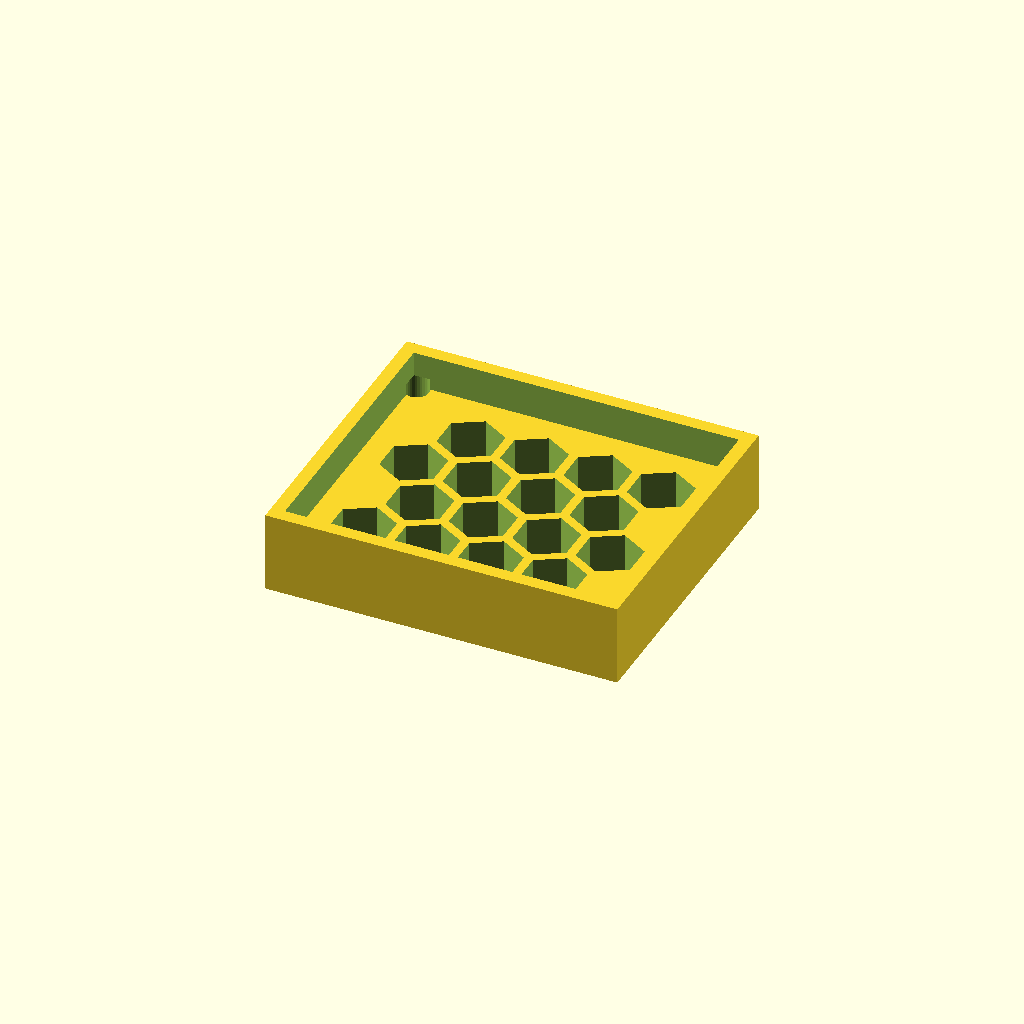
Cell 1: rendered with the file's own defaults.
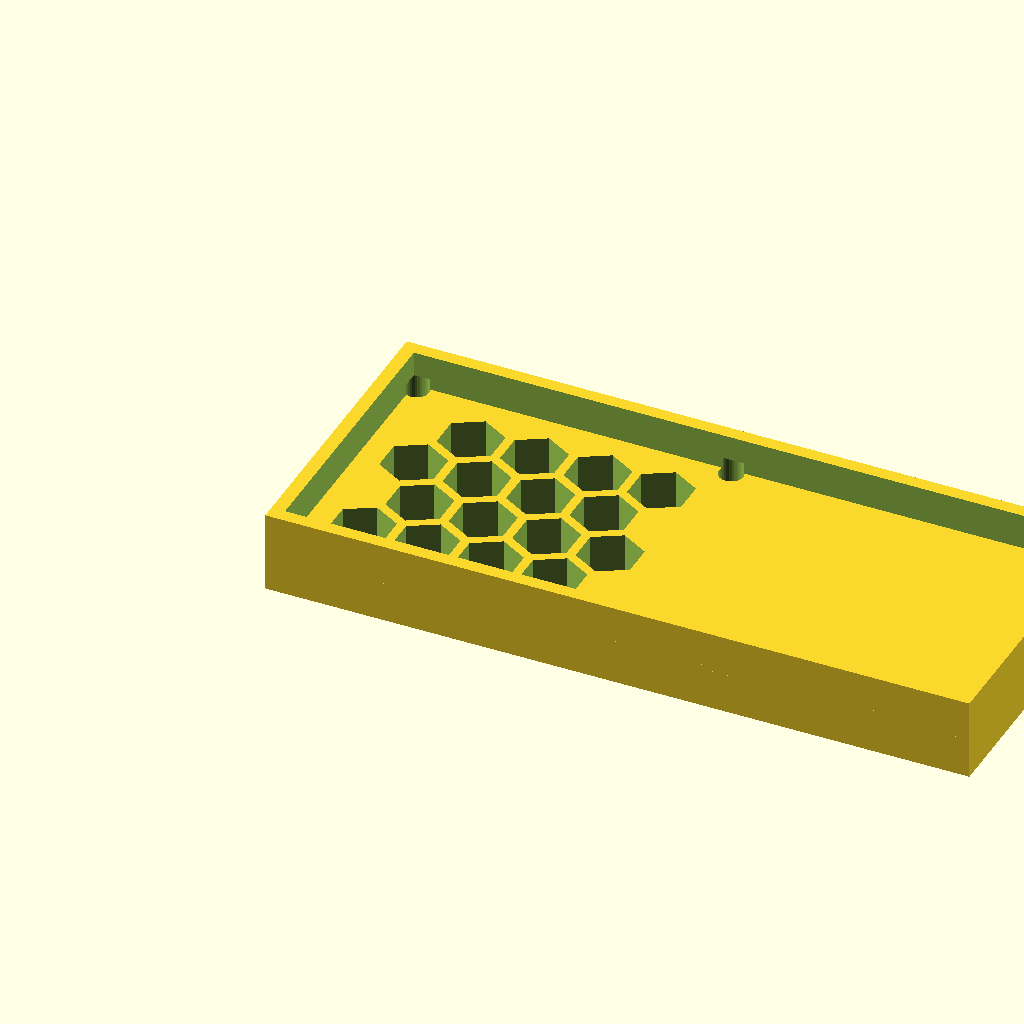
Cell 2 — panel_w set to 156.72, the other parameters unchanged.
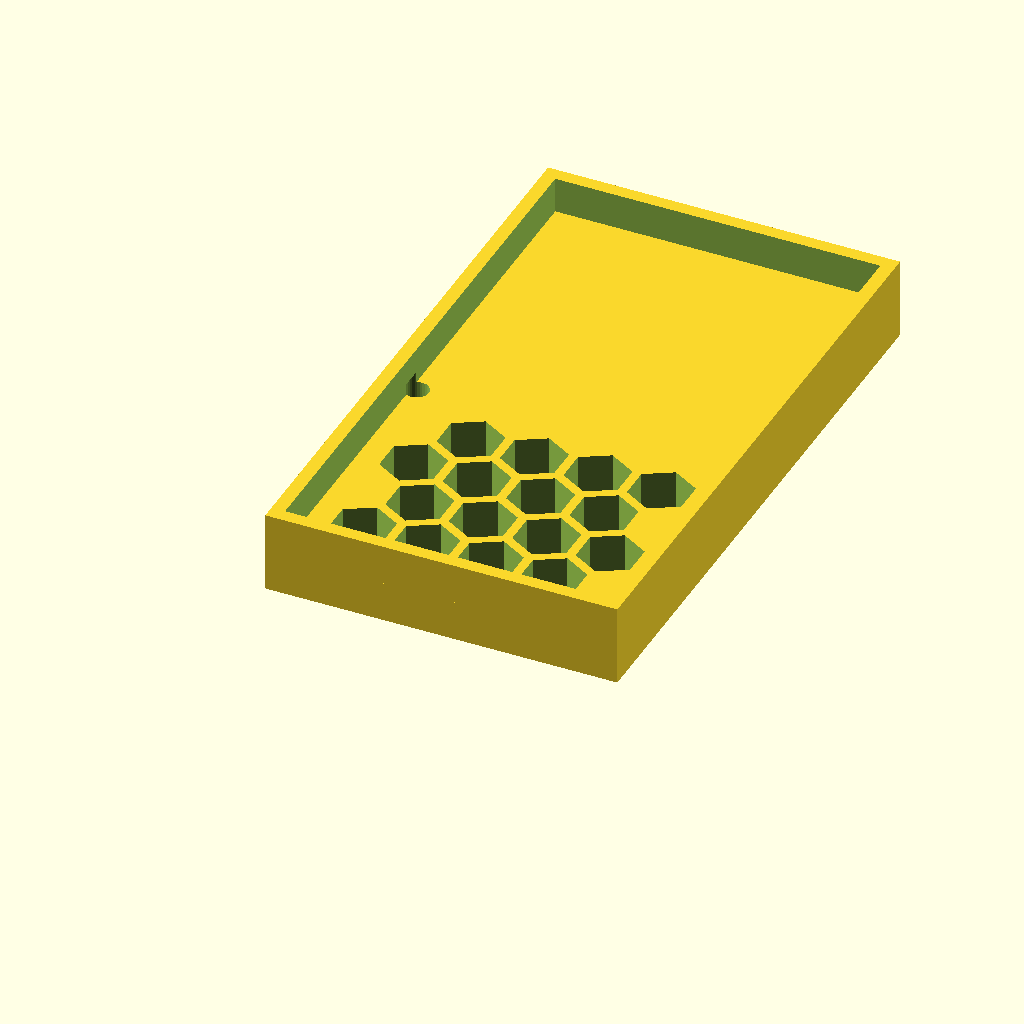
Cell 3: panel_d = 135 (everything else at default).
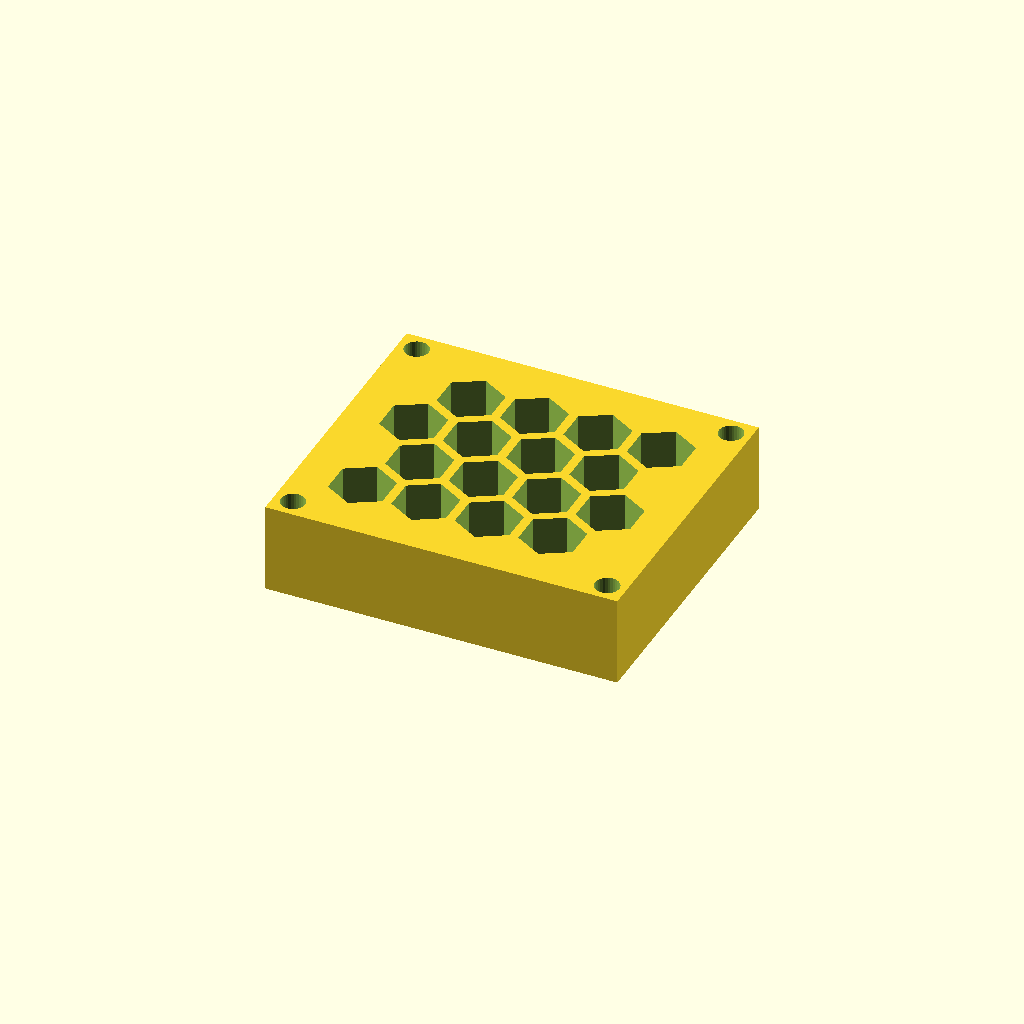
Cell 4 — thick set to 20, the other parameters unchanged.
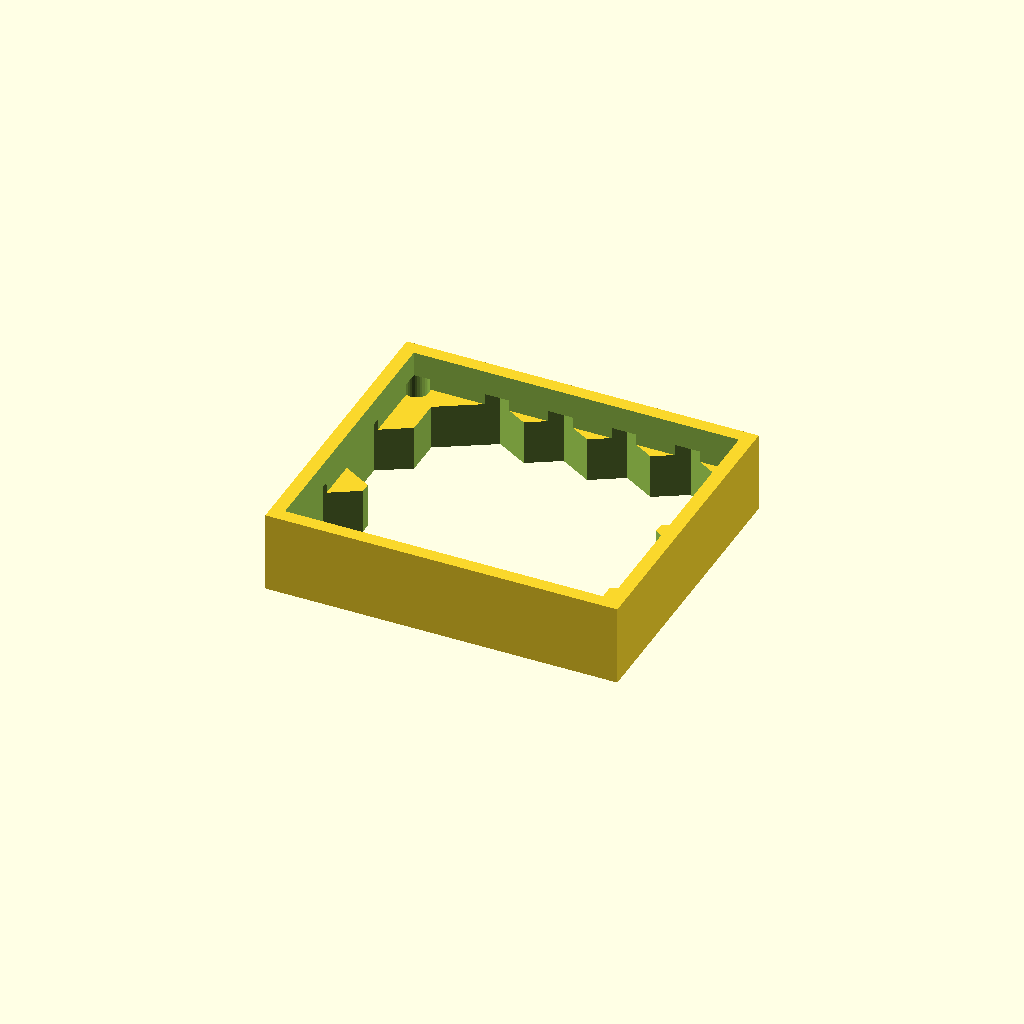
Cell 5: cell_r = 14 (everything else at default).
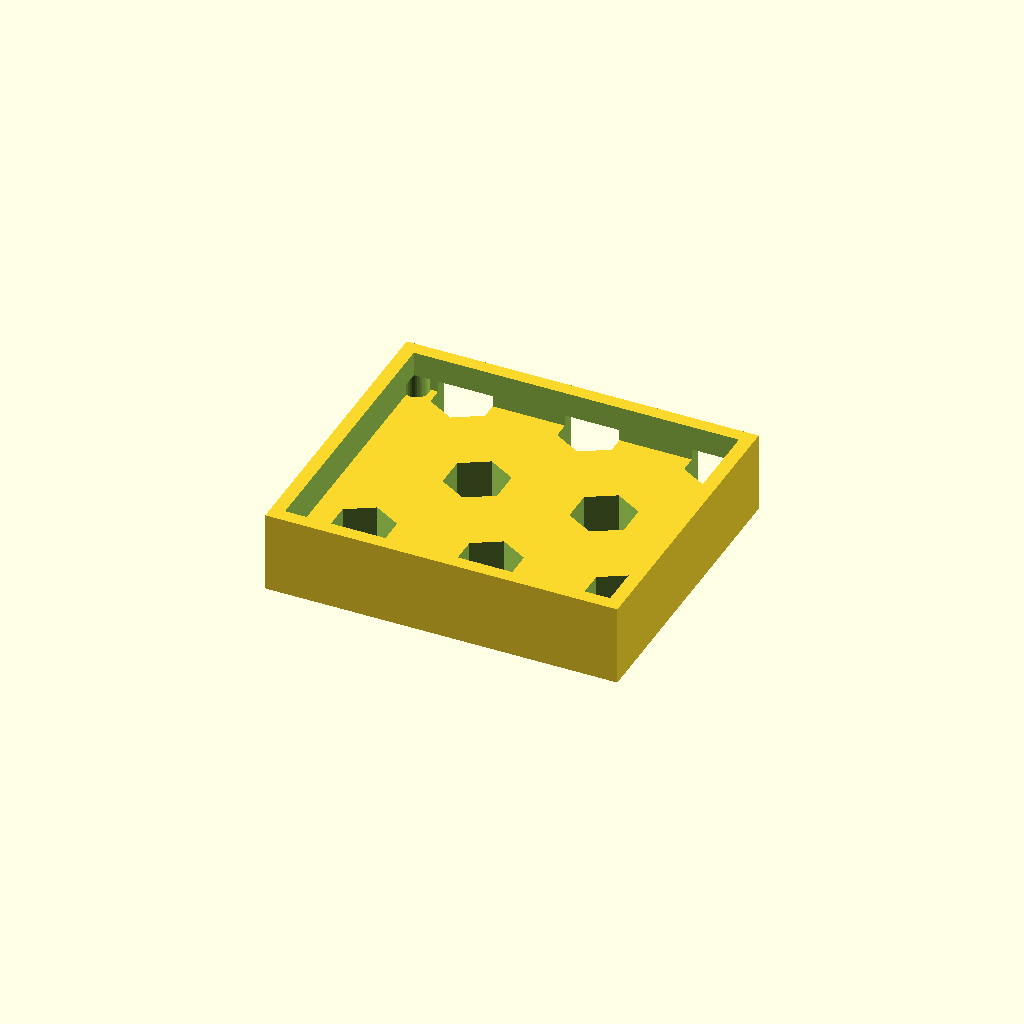
Cell 6: the same model with pitch = 28.24.
All cells are drawn from one camera (rotation 55°, 0°, 25°, orthographic, colour scheme Cornfield), so only the parameter changes between them.
OpenSCAD source file optional_data/data/gen3/hexlattices/part_0086.scad:
$fn = 32;

// ----------------------------------------------------------------------
// Honeycomb panel: 78.36 x 67.5 mm, 16 cells of 14 mm
// ----------------------------------------------------------------------

// --- parameters (mm) ---
panel_w = 78.36;          // panel width
panel_d = 67.5;           // panel depth
thick = 10;               // panel thickness
cell_r = 7;               // hex cell circumradius
pitch = 14.12;            // hex cell pitch (centre to centre)
web = 2;                  // web between the cells
columns = 4;              // columns of cells
rows = 4;                 // rows of cells
cell_count = 16;          // total cells
shift_x = 14.46;          // first cell offset in x
shift_y = 15.4;           // first cell offset in y
mount_d = 5.4;            // corner mounting holes
hole_off = 4.2;           // mounting hole offset from the corners
rim_h = 18;               // rim height
rim_t = 3;                // rim wall thickness

difference() {
  union() {
    cube([panel_w, panel_d, thick]);
    /* rim around the panel, sunk 1 mm into the plate */
    translate([0, 0, thick - 1]) difference() {
      cube([panel_w, panel_d, rim_h - thick + 1]);
      translate([rim_t, rim_t, -2.5]) cube([panel_w - 2 * rim_t, panel_d - 2 * rim_t, rim_h - thick + 6]);
    }
  }
  /* hexagonal cells, point-up, cut right through the plate */
  for (row = [0 : rows - 1]) {
    for (col = [0 : columns - 1]) {
      translate([shift_x + col * pitch + (row % 2) * pitch / 2, shift_y + row * pitch * 0.866025, -2.5]) rotate([0, 0, 30]) cylinder(h = thick + 5, d = 2 * cell_r, $fn = 6);
    }
  }
  /* corner mounting holes, clear of the outer cell web */
  translate([4.2, 4.2, -2.5]) cylinder(h = thick + 5, d = mount_d);
  translate([74.16, 4.2, -2.5]) cylinder(h = thick + 5, d = mount_d);
  translate([4.2, 63.3, -2.5]) cylinder(h = thick + 5, d = mount_d);
  translate([74.16, 63.3, -2.5]) cylinder(h = thick + 5, d = mount_d);
}
Customizer parameters (derived from the source; name, type, default, range or options):
panel_w: number, default 78.36
panel_d: number, default 67.5
thick: number, default 10
cell_r: number, default 7
pitch: number, default 14.12
web: number, default 2
columns: number, default 4
rows: number, default 4
cell_count: number, default 16
shift_x: number, default 14.46
shift_y: number, default 15.4
mount_d: number, default 5.4
hole_off: number, default 4.2
rim_h: number, default 18
rim_t: number, default 3
